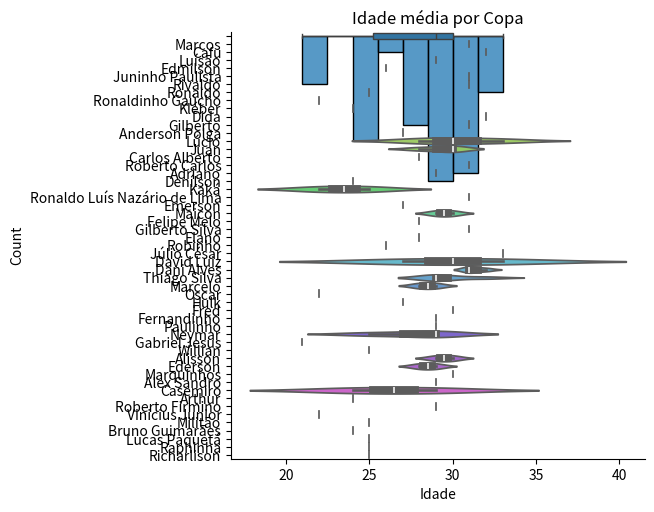

Here is the Python script that generated this plot:
import seaborn as sns
import pandas as pd
import matplotlib.pyplot as plt
import numpy as np

jogadores = {
    "Nome": [
        "Marcos", "Cafu", "Luísão", "Edmilson", "Juninho Paulista", "Rivaldo", "Ronaldo", "Ronaldinho Gaúcho", "Kléber", "Dida",
        "Gilberto", "Anderson Polga", "Lúcio", "Juan", "Carlos Alberto", "Roberto Carlos", "Adriano", "Denílson", "Kaká", "Ronaldo Luís Nazário de Lima",
        "Emerson", "Maicon", "Lúcio", "Juan", "Felipe Melo", "Gilberto Silva", "Elano", "Kaká", "Robinho", "Adriano",
        "Júlio César", "Maicon", "Lúcio", "Juan", "David Luiz", "Dani Alves", "Thiago Silva", "Marcelo", "Oscar", "Hulk",
        "Fred", "David Luiz", "Thiago Silva", "Marcelo", "Dani Alves", "Fernandinho", "Paulinho", "Neymar", "Gabriel Jesus", "Willian",
        "Alisson", "Ederson", "Marquinhos", "Thiago Silva", "Dani Alves", "Alex Sandro", "Casemiro", "Arthur", "Neymar", "Roberto Firmino",
        "Vinicius Junior", "Alisson", "Ederson", "Marquinhos", "Thiago Silva", "Militão", "Alex Sandro", "Casemiro", "Bruno Guimarães", "Lucas Paquetá",
        "Neymar", "Vinicius Junior", "Raphinha", "Richarlison"
    ],
    "Idade": [
        31, 32, 29, 26, 31, 31, 25, 22, 24, 32,
        31, 27, 28, 28, 28, 31, 29, 24, 22, 31,
        27, 29, 30, 30, 28, 31, 28, 25, 26, 29,
        33, 30, 33, 30, 27, 31, 29, 28, 22, 27,
        30, 33, 32, 29, 31, 29, 29, 25, 21, 25,
        29, 29, 30, 29, 32, 29, 29, 24, 29, 29,
        22, 30, 28, 30, 29, 25, 29, 24, 24, 25,
        29, 22, 25, 25
    ],
    "Clube": [
        "Palmeiras", "Roma", "Corinthians", "São Paulo", "Flamengo", "Barcelona", "Real Madrid", "Paris Saint-Germain", "Stuttgart", "Milan",
        "Cruzeiro", "Corinthians", "Bayer Leverkusen", "Flamengo", "Corinthians", "Real Madrid", "Internazionale", "São Paulo", "Milan", "Real Madrid",
        "Roma", "Internazionale", "Bayer Leverkusen", "Roma", "Juventus", "Milan", "Galatasaray", "Milan", "Manchester City", "Flamengo",
        "Internazionale", "Internazionale", "Chelsea", "Paris Saint-Germain", "Chelsea", "Juventus", "Milan", "Real Madrid", "Chelsea", "Zenit",
        "Fluminense", "Chelsea", "Paris Saint-Germain", "Chelsea", "Paris Saint-Germain", "Chelsea", "Juventus", "Milan", "Real Madrid", "Chelsea", "Zenit",
        "Fluminense", "Chelsea", "Paris Saint-Germain", "Real Madrid", "Juventus", "Manchester City", "Spartak Moscou", "Barcelona", "Manchester City", "Chelsea",
        "Liverpool", "Manchester City", "Liverpool", "Tottenham Hotspur", "Real Madrid", "Juventus", "Real Madrid", "Arsenal", "Paris Saint-Germain", "Liverpool",
        "Real Madrid", "Leeds United", "Tottenham"]}

nomes = 0
idades = 0
clubes =0

for i in range(len(jogadores['Nome'])):
    nomes += 1
for j in range(len(jogadores['Idade'])):
    idades += 1
for k in range(len(jogadores['Clube'])):
    clubes += 1

print(f' nomes: {nomes}')
print(f' idades: {idades}')
print(f' clubes: {clubes}')

# AQUI TEMOS UM DATAFRAME PARA USAR NOS TESTES DO SEABORN
selecao = pd.DataFrame(jogadores)
print(selecao)

# HISTOGRAMAS
sns.displot(selecao['Idade'])
plt.title("Distribuição de Idades")
plt.show()

# BOXPLOT
sns.boxplot(x="Idade", data=selecao)
plt.title("Distribuição de Idade por Copas")
plt.show()

# VIOLINPLOT   =>  COMPARANDO IDADES
sns.violinplot(x="Idade", y="Nome", data=selecao, palette="hls")
plt.title("Idade média por Copa")
plt.show()

